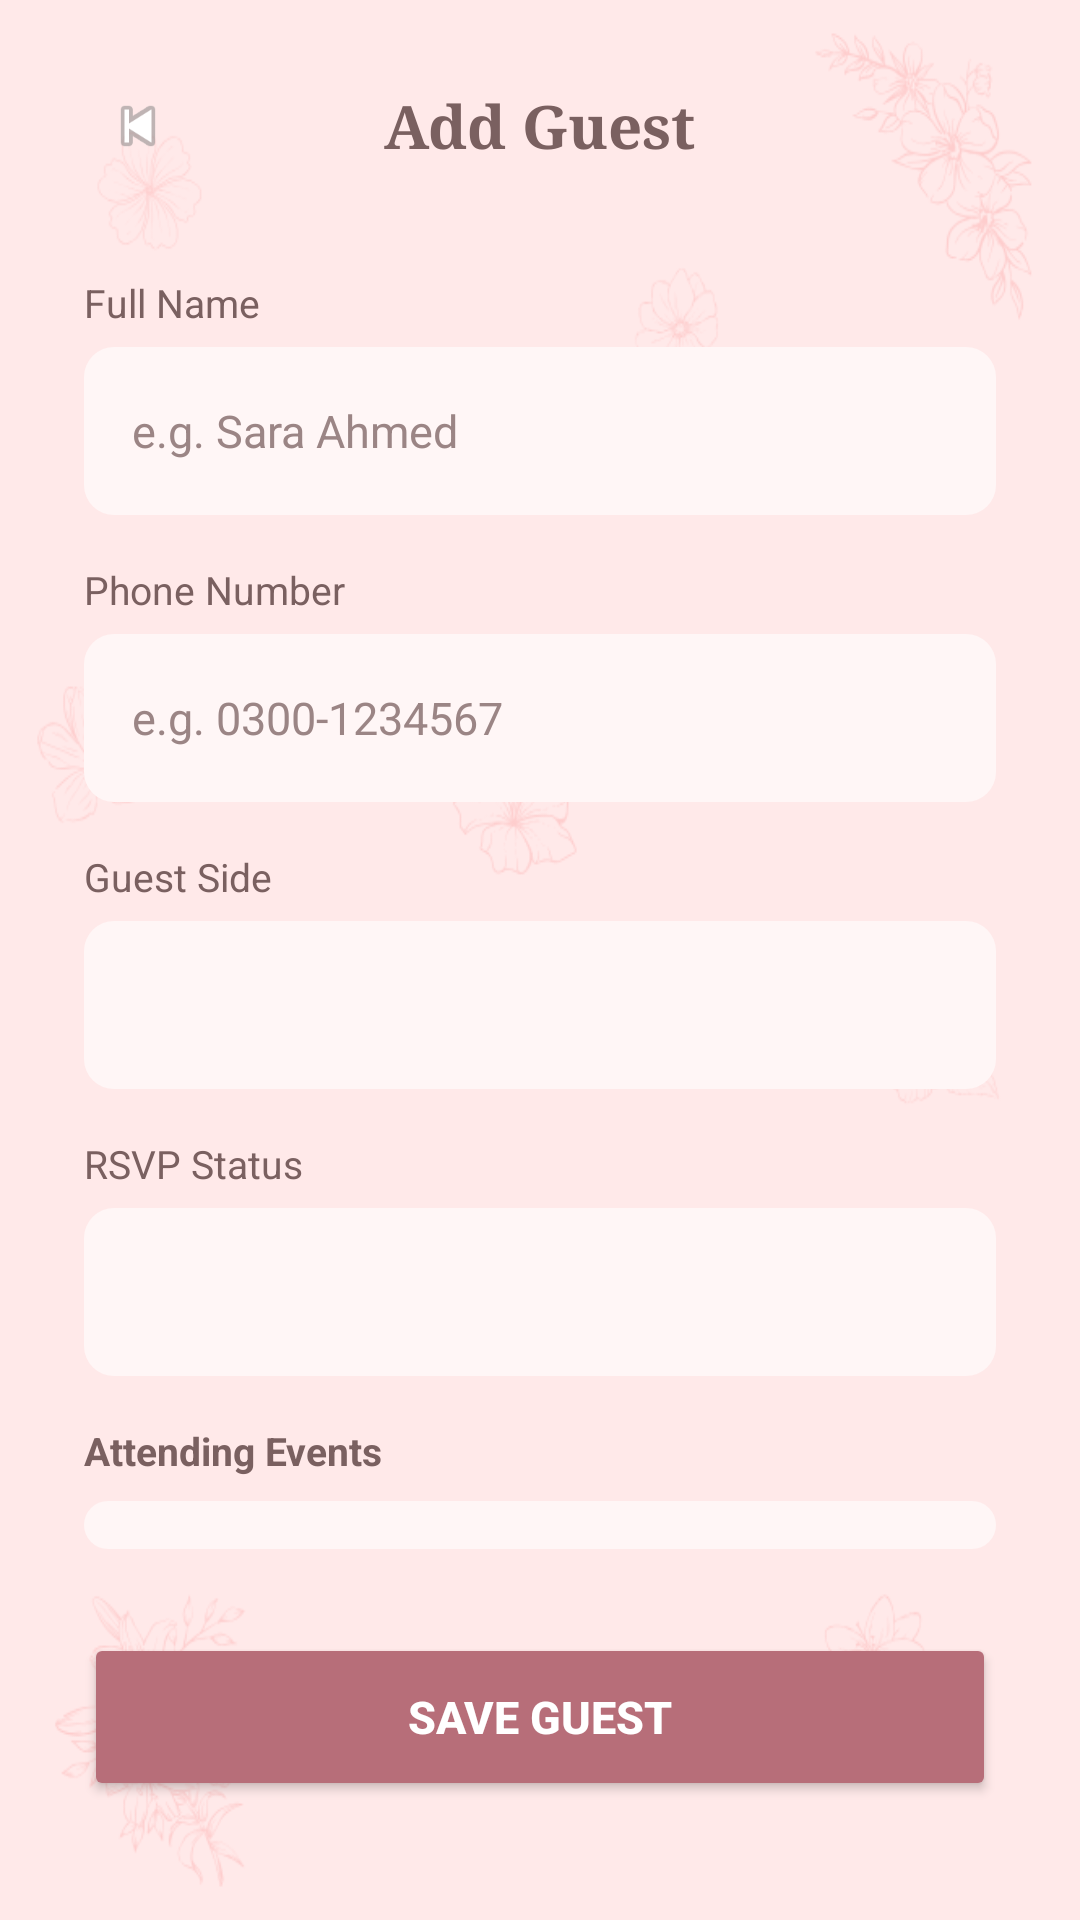

Reconstruct the res/layout file that produces this screen, plus the resources it refers to.
<!-- AndroidManifest.xml: activity theme Theme.Vowera -->
<!-- res/layout/activity_add_guest.xml -->
<?xml version="1.0" encoding="utf-8"?>
<ScrollView xmlns:android="http://schemas.android.com/apk/res/android"
    android:layout_width="match_parent"
    android:layout_height="match_parent"
    android:background="@drawable/vowera_main_bg"
    android:fillViewport="true">

    <LinearLayout
        android:layout_width="match_parent"
        android:layout_height="wrap_content"
        android:orientation="vertical"
        android:paddingStart="28dp"
        android:paddingEnd="28dp"
        android:paddingTop="16dp"
        android:paddingBottom="32dp">

        
        <RelativeLayout
            android:layout_width="match_parent"
            android:layout_height="52dp"
            android:layout_marginBottom="24dp">

            <ImageView
                android:id="@+id/btnBack"
                android:layout_width="36dp"
                android:layout_height="36dp"
                android:layout_centerVertical="true"
                android:src="@android:drawable/ic_media_previous"
                android:contentDescription="Back"
                android:padding="6dp" />

            <TextView
                android:layout_width="wrap_content"
                android:layout_height="wrap_content"
                android:layout_centerInParent="true"
                android:fontFamily="serif"
                android:text="Add Guest"
                android:textColor="@color/rose_title"
                android:textSize="20sp"
                android:textStyle="bold" />
        </RelativeLayout>

        
        <TextView android:layout_width="wrap_content" android:layout_height="wrap_content" android:text="Full Name" android:textColor="@color/rose_title" android:textSize="13sp" android:layout_marginBottom="6dp" />
        <EditText
            android:id="@+id/guestNameInput"
            android:layout_width="match_parent"
            android:layout_height="56dp"
            android:background="@drawable/input_bg"
            android:hint="e.g. Sara Ahmed"
            android:textColor="#5F5050"
            android:textColorHint="#9B8585"
            android:textSize="15sp"
            android:paddingStart="16dp"
            android:paddingEnd="16dp"
            android:layout_marginBottom="16dp" />

        
        <TextView android:layout_width="wrap_content" android:layout_height="wrap_content" android:text="Phone Number" android:textColor="@color/rose_title" android:textSize="13sp" android:layout_marginBottom="6dp" />
        <EditText
            android:id="@+id/guestPhoneInput"
            android:layout_width="match_parent"
            android:layout_height="56dp"
            android:background="@drawable/input_bg"
            android:hint="e.g. 0300-1234567"
            android:textColor="#5F5050"
            android:textColorHint="#9B8585"
            android:textSize="15sp"
            android:inputType="phone"
            android:paddingStart="16dp"
            android:paddingEnd="16dp"
            android:layout_marginBottom="16dp" />

        
        <TextView android:layout_width="wrap_content" android:layout_height="wrap_content" android:text="Guest Side" android:textColor="@color/rose_title" android:textSize="13sp" android:layout_marginBottom="6dp" />
        <Spinner
            android:id="@+id/guestSideSpinner"
            android:layout_width="match_parent"
            android:layout_height="56dp"
            android:background="@drawable/input_bg"
            android:paddingStart="16dp"
            android:paddingEnd="16dp"
            android:layout_marginBottom="16dp" />

        
        <TextView android:layout_width="wrap_content" android:layout_height="wrap_content" android:text="RSVP Status" android:textColor="@color/rose_title" android:textSize="13sp" android:layout_marginBottom="6dp" />
        <Spinner
            android:id="@+id/guestRsvpSpinner"
            android:layout_width="match_parent"
            android:layout_height="56dp"
            android:background="@drawable/input_bg"
            android:paddingStart="16dp"
            android:paddingEnd="16dp"
            android:layout_marginBottom="16dp" />

        
        <TextView android:layout_width="wrap_content" android:layout_height="wrap_content" android:text="Attending Events" android:textColor="@color/rose_title" android:textSize="13sp" android:textStyle="bold" android:layout_marginBottom="8dp" />

        <LinearLayout
            android:id="@+id/eventsCheckboxGroup"
            android:layout_width="match_parent"
            android:layout_height="wrap_content"
            android:background="@drawable/input_bg"
            android:orientation="vertical"
            android:paddingStart="16dp"
            android:paddingEnd="16dp"
            android:paddingTop="8dp"
            android:paddingBottom="8dp"
            android:layout_marginBottom="28dp" />

        <Button
            android:id="@+id/btnSaveGuest"
            android:layout_width="match_parent"
            android:layout_height="56dp"
            android:backgroundTint="@color/rose_dark"
            android:text="SAVE GUEST"
            android:textColor="@android:color/white"
            android:textSize="15sp"
            android:textStyle="bold" />

    </LinearLayout>
</ScrollView>
<!-- resources referenced by this layout -->
<resources>
  <color name="rose_dark">#B76E79</color>
  <color name="rose_title">#7A6060</color>
  <!-- drawable input_bg (drawable) -->
  <shape xmlns:android="http://schemas.android.com/apk/res/android">
      <solid android:color="#fff6f6"/>
      <corners android:radius="10dp"/>
  </shape>
  <!-- drawable vowera_main_bg: png bitmap (drawable, 49609 bytes) -->
  <style name="Theme.Vowera" parent="Theme.AppCompat.Light.NoActionBar">
          <item name="android:statusBarColor">@android:color/transparent</item>
      </style>
</resources>
